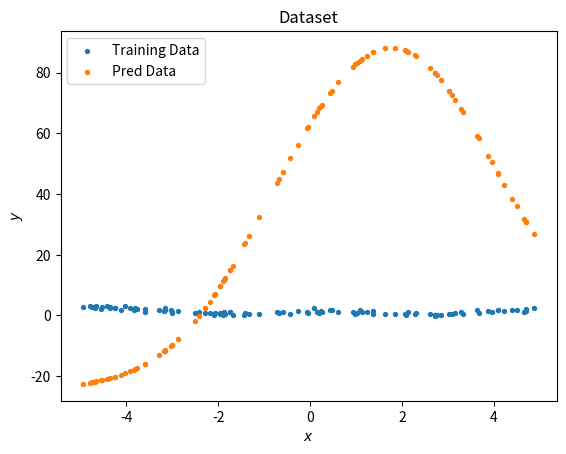

Python code for this plot:
import matplotlib.pyplot as plt
import numpy as np

a = np.array([3, -7, 11, -7, -4, 7], dtype="float64")
p_star = len(a) -1

N = 100
SIGMA = 0.4

np.random.seed(42)
THETA = np.random.uniform(-100, 100, len(a))


# Original function
def f_star(x):
    ret = 0

    for k in range(p_star+1):
        ret += a[k] / (1 + 2 * k * np.exp(- (x - k + 4)))

    return ret


def predictor(x):
    ret = 0

    for k in range(p_star+1):
        ret += THETA[k] / (1 + 2 * k * np.exp(- (x - k + 3)))

    return ret


def generate_data(x):
    return f_star(x) + SIGMA * np.random.normal(loc=0.0, scale=1.0, size=len(x))


def plot_data(X, train_y, pred_y):
    fig = plt.figure()
    ax = fig.add_subplot(111)
    plt.title("Dataset")
    plt.xlabel(r"$x$")
    plt.ylabel(r"$y$")
    ax.scatter(X, train_y, s=8.0, label="Training Data")
    ax.scatter(X, pred_y, s=8.0, label="Pred Data")
    plt.legend()
    plt.savefig("./pred.png")


def generate():
    X = np.random.uniform(-5, 5, N)
    return X

def main():

    X = generate()
    train_y = generate_data(X)
    pred_y = predictor(X)
    plot_data(X, train_y, pred_y)



if __name__ == "__main__":
    main()
